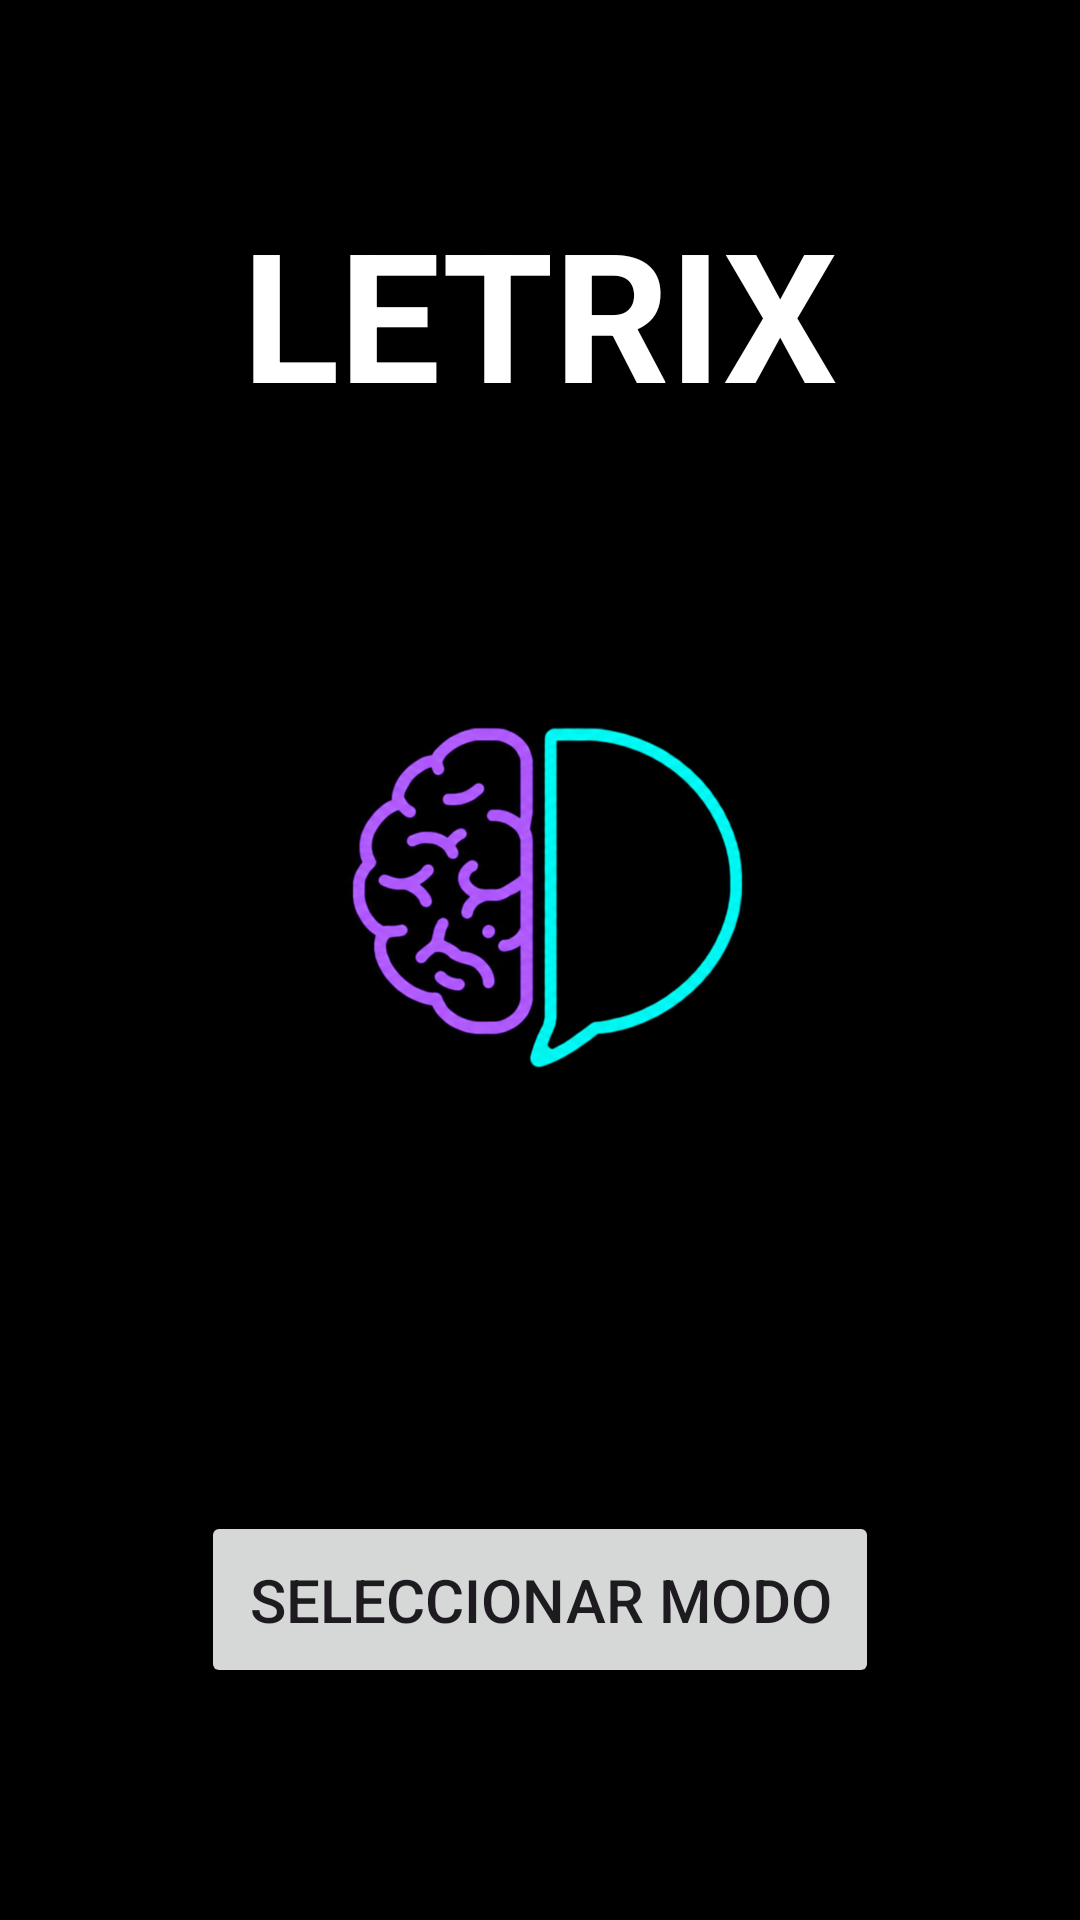

Write the Android layout XML for this screen, with the resource values it uses.
<!-- AndroidManifest.xml: application theme Theme.Letrix -->
<!-- res/layout/activity_main.xml -->
<?xml version="1.0" encoding="utf-8"?>
<androidx.constraintlayout.widget.ConstraintLayout xmlns:android="http://schemas.android.com/apk/res/android"
    xmlns:app="http://schemas.android.com/apk/res-auto"
    xmlns:tools="http://schemas.android.com/tools"
    android:id="@+id/main"
    android:layout_width="match_parent"
    android:layout_height="match_parent"
    android:background="#000000"
    tools:context=".vista.MainActivity">

    <TextView
        android:id="@+id/textViewTitle"
        android:layout_width="wrap_content"
        android:layout_height="wrap_content"
        android:layout_marginTop="64dp"
        android:text="LETRIX"
        android:textColor="#FFFFFF"
        android:textSize="60sp"
        android:textStyle="bold"
        app:layout_constraintEnd_toEndOf="parent"
        app:layout_constraintStart_toStartOf="parent"
        app:layout_constraintTop_toTopOf="parent" />

    <ImageView
        android:id="@+id/imageViewLogo"
        android:layout_width="0dp"
        android:layout_height="250dp"
        android:layout_marginTop="32dp"
        app:layout_constraintEnd_toEndOf="parent"
        app:layout_constraintStart_toStartOf="parent"
        app:layout_constraintTop_toBottomOf="@+id/textViewTitle"
        app:srcCompat="@drawable/logoletrix" />

    <Button
        android:id="@+id/btnJugar"
        android:layout_width="wrap_content"
        android:layout_height="wrap_content"
        android:text="SELECCIONAR MODO"
        android:textSize="20sp"
        android:padding="16dp"
        app:layout_constraintBottom_toBottomOf="parent"
        app:layout_constraintEnd_toEndOf="parent"
        app:layout_constraintStart_toStartOf="parent"
        app:layout_constraintTop_toBottomOf="@+id/imageViewLogo" />

</androidx.constraintlayout.widget.ConstraintLayout>
<!-- resources referenced by this layout -->
<resources>
  <!-- drawable logoletrix: png bitmap (drawable-normal, 503960 bytes) -->
  <style name="Theme.Letrix" parent="Base.Theme.Letrix" />
  <style name="Base.Theme.Letrix" parent="Theme.Material3.DayNight.NoActionBar">
          
          
      </style>
</resources>
